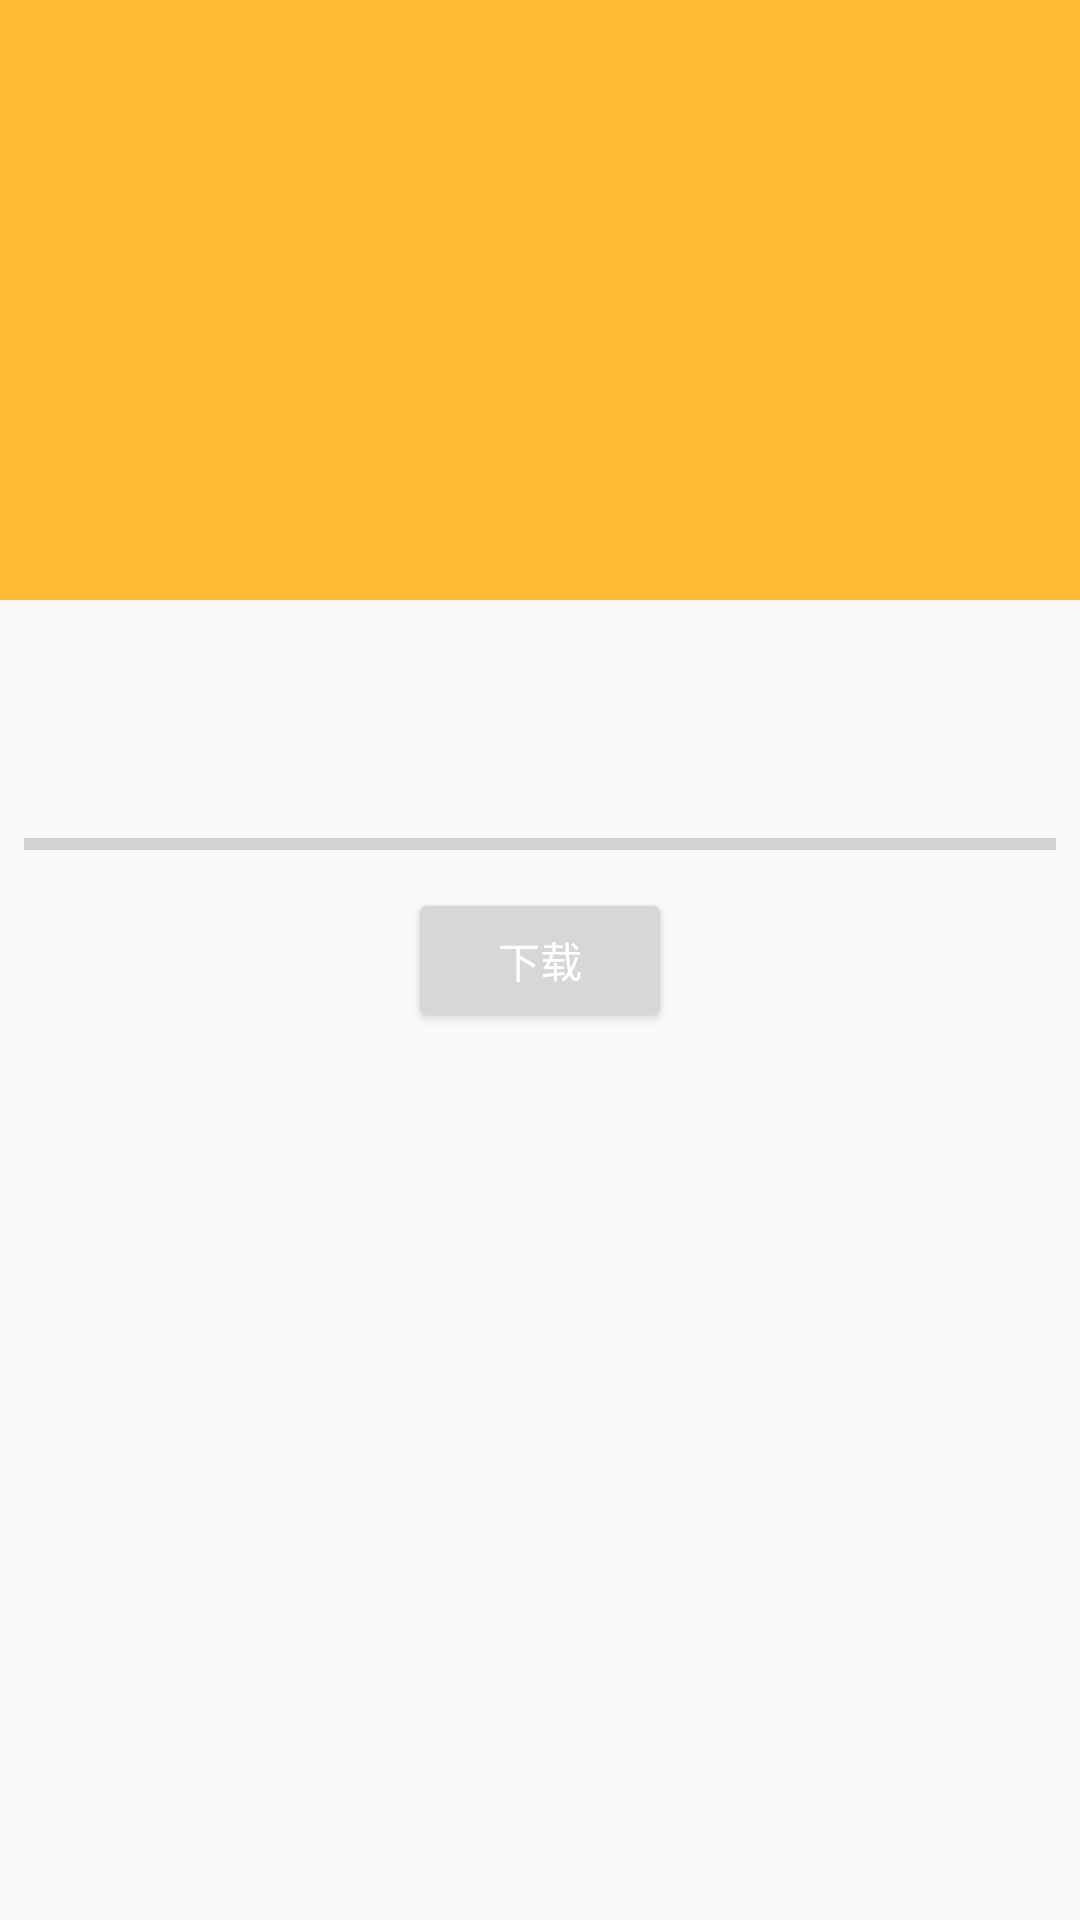

Write the Android layout XML for this screen, with the resource values it uses.
<!-- AndroidManifest.xml: application theme AppTheme -->
<!-- res/layout/activity_film_detail.xml -->
<?xml version="1.0" encoding="utf-8"?>
<android.support.constraint.ConstraintLayout xmlns:android="http://schemas.android.com/apk/res/android"
    xmlns:app="http://schemas.android.com/apk/res-auto"
    xmlns:tools="http://schemas.android.com/tools"
    android:layout_width="match_parent"
    android:layout_height="match_parent">

    <Button
        android:id="@+id/bt_play"
        style="@style/Base.TextAppearance.AppCompat.Widget.Button.Colored"
        android:layout_width="wrap_content"
        android:layout_height="wrap_content"
        android:layout_marginBottom="8dp"
        android:layout_marginEnd="8dp"
        android:layout_marginStart="8dp"
        android:layout_marginTop="8dp"
        android:text="下载"
        app:layout_constraintBottom_toBottomOf="parent"
        app:layout_constraintEnd_toEndOf="parent"
        app:layout_constraintStart_toStartOf="parent"
        app:layout_constraintTop_toTopOf="@+id/frameLayout" />

    <com.azul.yida.javhd.weidget.SmartToolbar
        android:id="@+id/toolbar"
        android:layout_width="match_parent"
        android:layout_height="?android:attr/actionBarSize"
        android:background="@color/colorPrimary"
        app:navigationIcon="@mipmap/ic_back_white">

        <TextView
            android:id="@+id/tv_custom_title"
            android:layout_width="wrap_content"
            android:layout_height="wrap_content"
            android:layout_gravity="center"
            android:ellipsize="marquee"
            android:focusable="true"
            android:focusableInTouchMode="true"
            android:marqueeRepeatLimit="marquee_forever"
            android:scrollHorizontally="true"
            android:singleLine="true"
            android:textColor="@android:color/white"
            android:textSize="18sp" />

        <TextView
            android:id="@+id/tv_title_right"
            android:layout_width="wrap_content"
            android:layout_height="match_parent"
            android:layout_gravity="center_vertical|right"
            android:foregroundGravity="right"
            android:gravity="center_vertical"
            android:paddingLeft="10dp"
            android:paddingRight="10dp"
            android:singleLine="true"
            android:textColor="@android:color/white"
            android:textSize="18sp" />
    </com.azul.yida.javhd.weidget.SmartToolbar>

    <com.google.android.exoplayer2.ui.PlayerView
        android:id="@+id/vedio_view"
        android:layout_width="wrap_content"
        android:layout_height="200dp"
        app:layout_constraintBottom_toBottomOf="parent"
        app:layout_constraintEnd_toEndOf="parent"
        app:layout_constraintStart_toStartOf="parent"
        app:layout_constraintTop_toTopOf="parent"
        app:layout_constraintVertical_bias="0.0" />

    <FrameLayout
        android:id="@+id/frameLayout"
        android:layout_width="0dp"
        android:layout_height="200dp"
        app:layout_constraintBottom_toBottomOf="@+id/vedio_view"
        app:layout_constraintEnd_toEndOf="parent"
        app:layout_constraintStart_toStartOf="parent"
        app:layout_constraintTop_toTopOf="@+id/vedio_view"
        app:layout_constraintVertical_bias="0.00999999">

        <ImageView
            android:id="@+id/image_play"
            android:layout_width="match_parent"
            android:layout_height="match_parent"
            app:srcCompat="@android:color/holo_orange_light"
            tools:layout_editor_absoluteX="195dp"
            tools:layout_editor_absoluteY="83dp" />

    </FrameLayout>

    <ProgressBar
        android:id="@+id/download_progressBar"
        style="?android:attr/progressBarStyleHorizontal"
        android:layout_width="0dp"
        android:layout_height="13dp"
        android:layout_marginBottom="8dp"
        android:layout_marginEnd="8dp"
        android:layout_marginStart="8dp"
        android:layout_marginTop="8dp"
        app:layout_constraintBottom_toTopOf="@+id/bt_play"
        app:layout_constraintEnd_toEndOf="parent"
        app:layout_constraintHorizontal_bias="0.0"
        app:layout_constraintStart_toStartOf="parent"
        app:layout_constraintTop_toTopOf="@+id/frameLayout"
        app:layout_constraintVertical_bias="1.0" />

</android.support.constraint.ConstraintLayout>
<!-- resources referenced by this layout -->
<resources>
  <color name="colorPrimary">#3F51B5</color>
  <!-- mipmap ic_back_white: png bitmap (mipmap-xhdpi, 1382 bytes) -->
  <style name="AppTheme" parent="Theme.AppCompat.Light.NoActionBar">
          
          <item name="colorPrimary">@color/colorPrimary</item>
          <item name="colorPrimaryDark">@color/colorPrimaryDark</item>
          <item name="colorAccent">@color/colorAccent</item>
      </style>
  <color name="colorPrimaryDark">#303F9F</color>
  <color name="colorAccent">#FF4081</color>
</resources>
